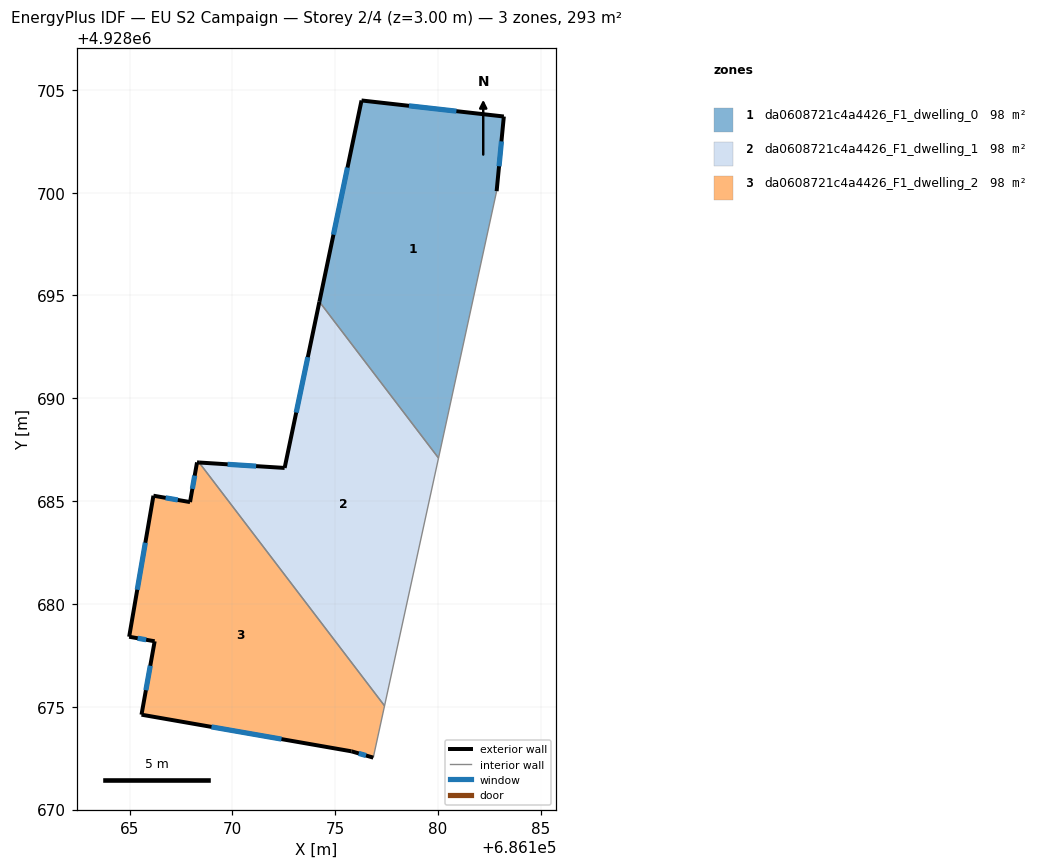
=== STOREY PLAN SPEC (per zone: floor XY polygon, exterior-wall plan segments, windows/doors) ===
zone 1: da0608721c4a4426_F1_dwelling_0  (97.7 m²)
  floor: (686183.20, 4928703.70) (686182.85, 4928700.07) (686180.02, 4928687.09) (686174.23, 4928694.69) (686176.28, 4928704.48)
  exterior wall: (686183.20, 4928703.70) – (686176.28, 4928704.48)  [7.0 m]
    window: (686180.89, 4928703.96) – (686178.59, 4928704.22)  [2.3 m²]
  exterior wall: (686182.85, 4928700.07) – (686183.20, 4928703.70)  [3.6 m]
    window: (686182.97, 4928701.28) – (686183.08, 4928702.49)  [1.2 m²]
  exterior wall: (686176.28, 4928704.48) – (686174.23, 4928694.69)  [10.0 m]
    window: (686175.60, 4928701.22) – (686174.91, 4928697.96)  [3.3 m²]
  interior walls: 2
zone 2: da0608721c4a4426_F1_dwelling_1  (97.7 m²)
  floor: (686174.23, 4928694.69) (686180.02, 4928687.09) (686177.40, 4928675.04) (686168.38, 4928686.88) (686172.54, 4928686.61)
  exterior wall: (686172.54, 4928686.61) – (686168.38, 4928686.88)  [4.2 m]
    window: (686171.15, 4928686.70) – (686169.77, 4928686.79)  [1.4 m²]
  exterior wall: (686174.23, 4928694.69) – (686172.54, 4928686.61)  [8.3 m]
    window: (686173.67, 4928692.00) – (686173.10, 4928689.31)  [2.8 m²]
  interior walls: 3
zone 3: da0608721c4a4426_F1_dwelling_2  (97.7 m²)
  floor: (686168.38, 4928686.88) (686177.40, 4928675.04) (686176.85, 4928672.53) (686175.79, 4928672.83) (686165.58, 4928674.61) (686166.22, 4928678.18) (686164.98, 4928678.40) (686166.16, 4928685.26) (686167.94, 4928684.95) (686168.28, 4928686.88)
  exterior wall: (686164.98, 4928678.40) – (686166.22, 4928678.18)  [1.3 m]
    window: (686165.39, 4928678.33) – (686165.81, 4928678.26)  [0.4 m²]
  exterior wall: (686166.16, 4928685.26) – (686164.98, 4928678.40)  [7.0 m]
    window: (686165.77, 4928682.98) – (686165.37, 4928680.69)  [2.3 m²]
  exterior wall: (686167.94, 4928684.95) – (686166.16, 4928685.26)  [1.8 m]
    window: (686167.35, 4928685.06) – (686166.75, 4928685.16)  [0.6 m²]
  exterior wall: (686168.28, 4928686.88) – (686167.94, 4928684.95)  [2.0 m]
    window: (686168.17, 4928686.24) – (686168.05, 4928685.60)  [0.7 m²]
  exterior wall: (686168.38, 4928686.88) – (686168.28, 4928686.88)  [0.1 m]
  exterior wall: (686175.79, 4928672.83) – (686176.85, 4928672.53)  [1.1 m]
    window: (686176.14, 4928672.73) – (686176.50, 4928672.63)  [0.4 m²]
  exterior wall: (686165.58, 4928674.61) – (686175.79, 4928672.83)  [10.4 m]
    window: (686168.98, 4928674.02) – (686172.39, 4928673.43)  [3.5 m²]
  exterior wall: (686166.22, 4928678.18) – (686165.58, 4928674.61)  [3.6 m]
    window: (686166.01, 4928676.99) – (686165.79, 4928675.80)  [1.2 m²]
  interior walls: 2

=== DERIVED (storey summary) ===
Building: EU S2 Campaign
Storey: 2 of 4  (floor level z = 3.00 m)
Storey gross floor area: 293.1 m²
Zones on this storey: 3
  - da0608721c4a4426_F1_dwelling_0: floor 97.7 m²; exterior wall 20.6 m (61.8 m²); 3 window(s) 6.9 m²; WWR 11.1%
  - da0608721c4a4426_F1_dwelling_1: floor 97.7 m²; exterior wall 12.4 m (37.3 m²); 2 window(s) 4.1 m²; WWR 11.1%
  - da0608721c4a4426_F1_dwelling_2: floor 97.7 m²; exterior wall 27.2 m (81.5 m²); 7 window(s) 9.0 m²; WWR 11.1%
Zone adjacency (shared interzone walls):
  - da0608721c4a4426_F1_dwelling_0 ↔ da0608721c4a4426_F1_dwelling_1
  - da0608721c4a4426_F1_dwelling_1 ↔ da0608721c4a4426_F1_dwelling_2